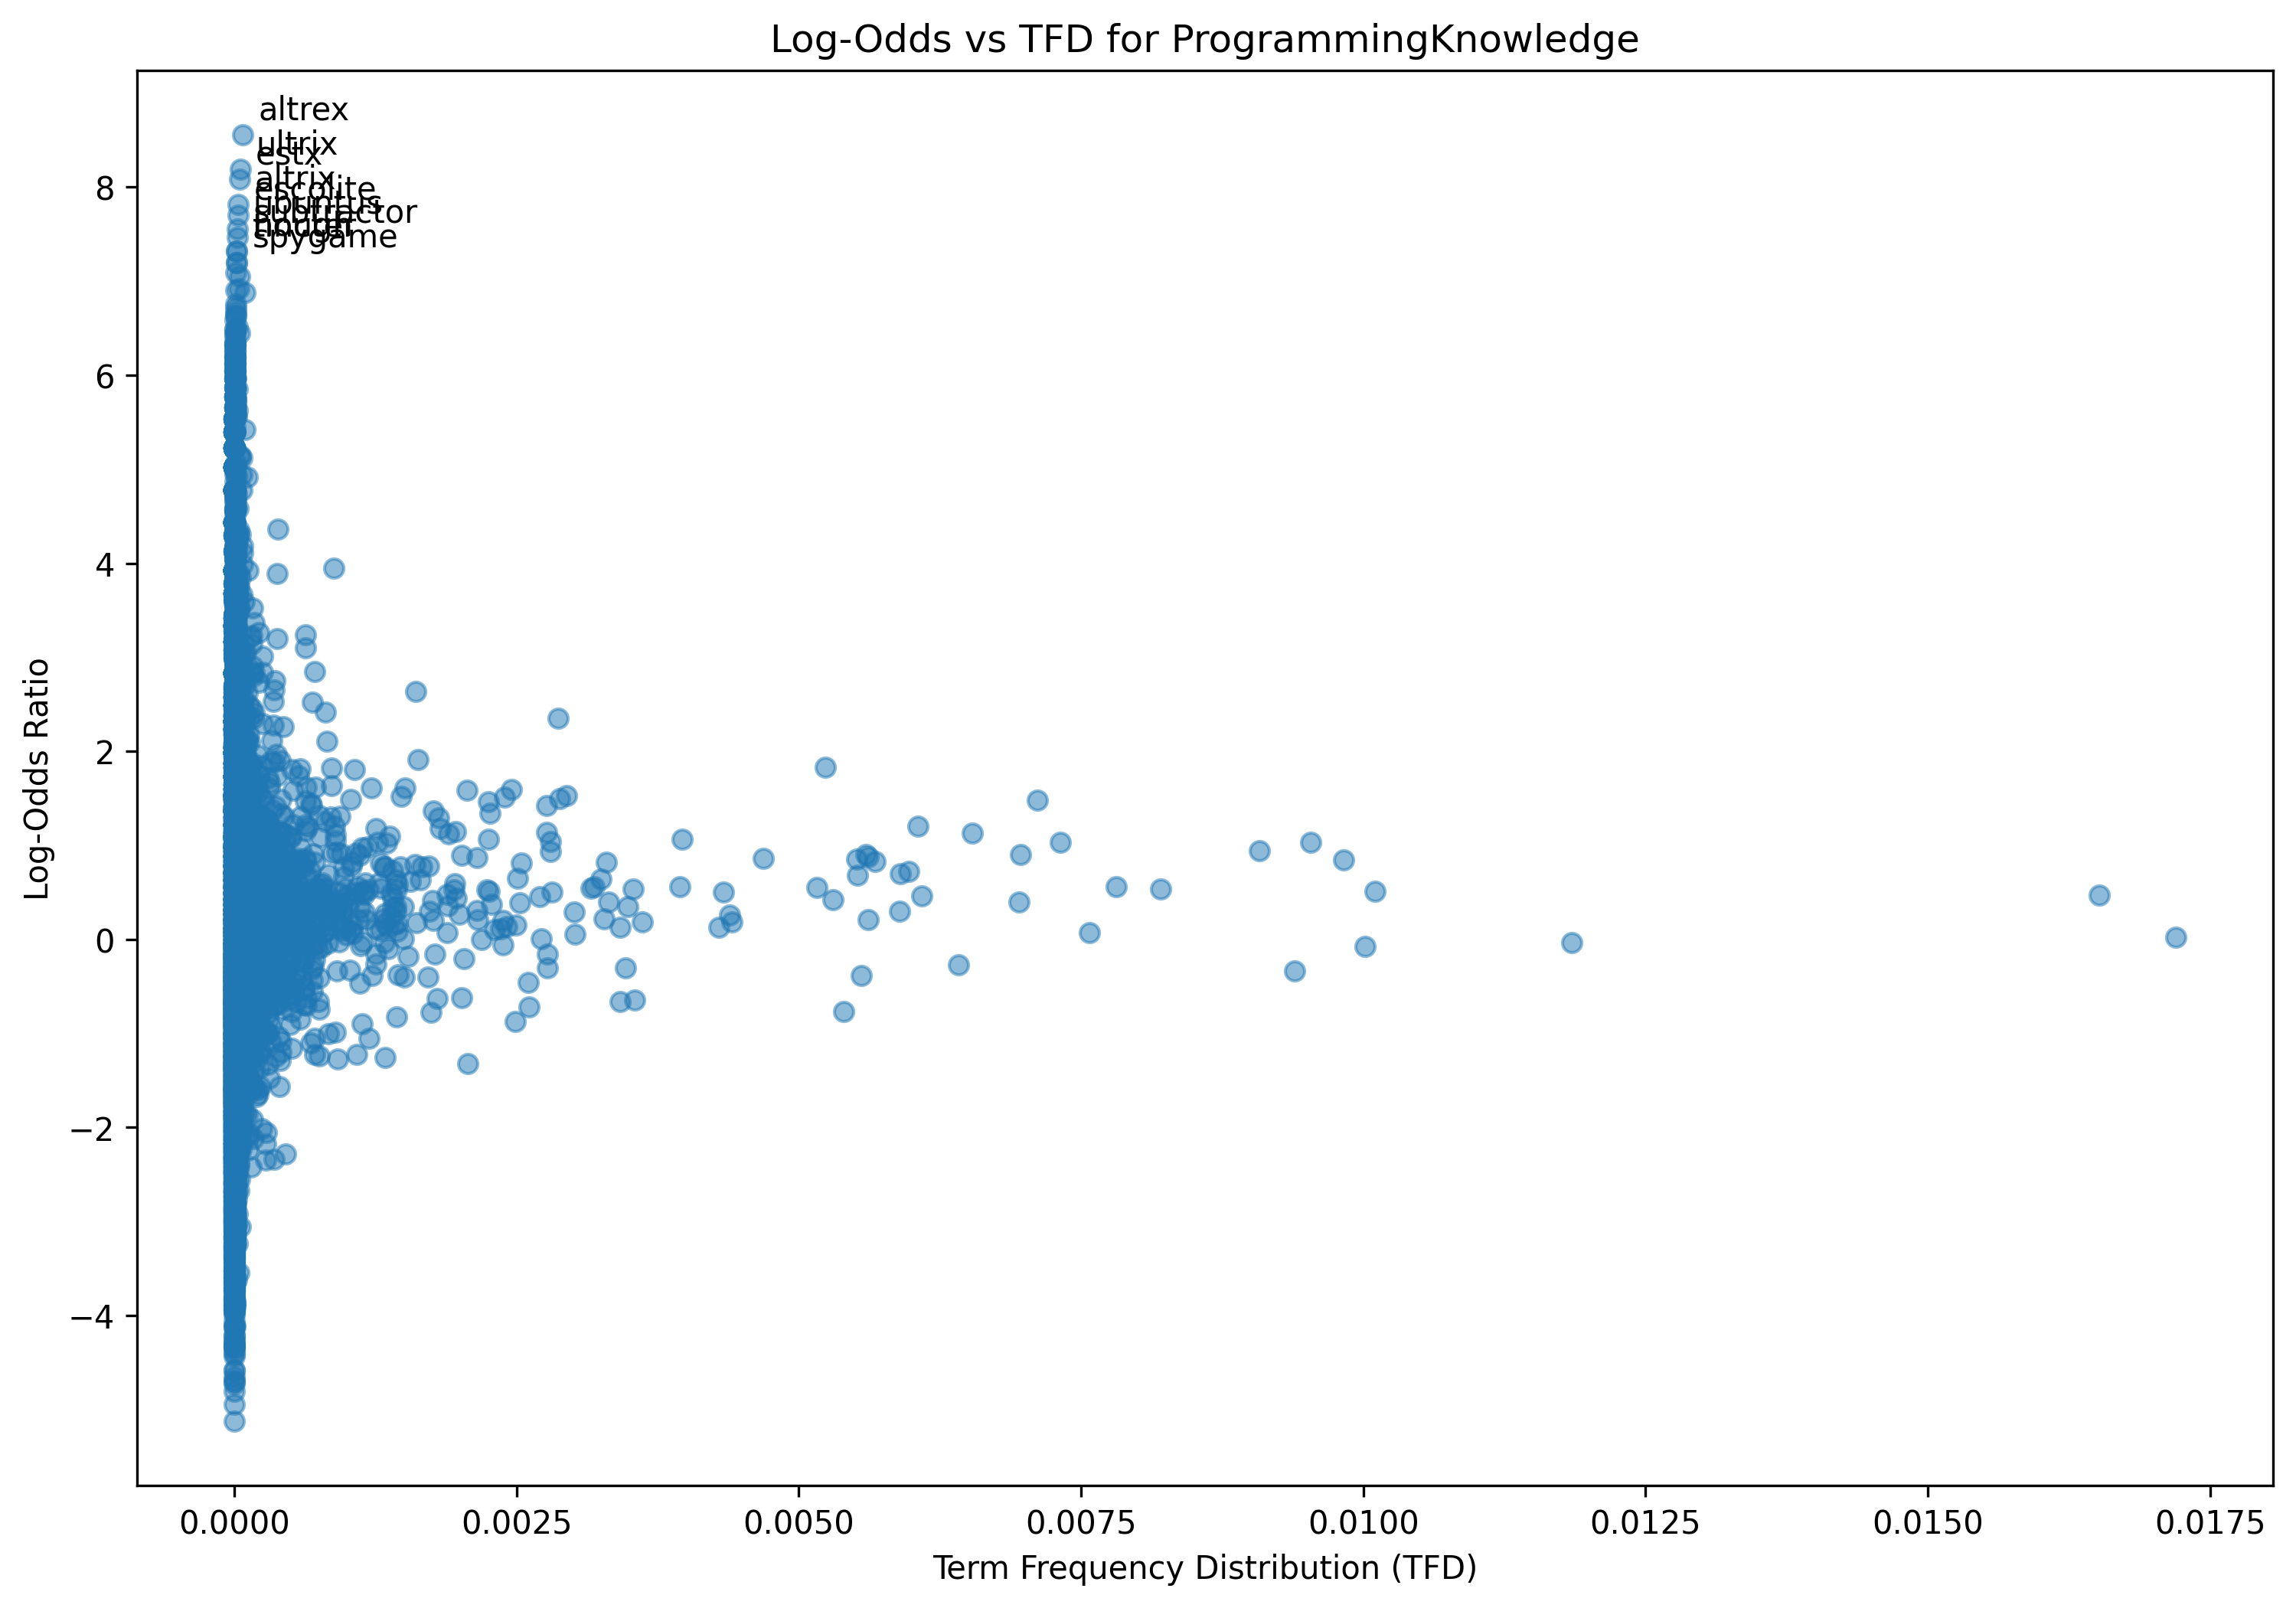

The table this chart was drawn from, first rows:
term, log_odds, tfd
hey, -0.5128, 0.0003812
guy, -0.4029, 0.001508
video, 0.6963, 0.005896
im, -0.333, 0.009392
show, 0.3976, 0.003316
download, 1.518, 0.001481
install, 1.514, 0.002395
use, 0.5108, 0.0101
open, 0.8208, 0.003293
source, 0.3883, 0.0006785
version, 0.7988, 0.001598
qt, 2.018, 0.0001035
ubuntu, 3.098, 0.000628
operating, 2.633, 0.001605
system, 1.141, 0.002765
let, 0.02393, 0.0172
start, 0.004353, 0.00272
installation, 2.524, 0.0006942
first, 0.5624, 0.00781
favorite, 0.03986, 0.0001678
browser, 0.6655, 0.0009685
search, 0.5155, 0.001149
link, 0.2146, 0.001324
appear, 0.6001, 0.0001992
qtio, 2.828, 4.906357265235711e-07
click, 1.133, 0.006537
official, 1.096, 0.0001256
option, 1.528, 0.002941
top, -0.6204, 0.0006383
able, 0.1744, 0.001611
see, 0.4737, 0.01652
try, 0.1137, 0.002363
button, 0.5464, 0.003159
two, 0.2997, 0.005893
different, -0.4006, 0.001718
commercial, -0.2811, 6.378264444806424e-06
also, 0.5374, 0.008208
page, 0.0744, 0.001885
user, 0.3461, 0.003486
go, -0.7642, 0.005396
development, 0.08526, 0.0003425
want, -0.07901, 0.01001
read, 0.4817, 0.001155
information, -0.384, 0.000552
bottom, -0.4329, 0.0003577
say, -0.2709, 0.006417
online, -0.9947, 6.28013729950171e-05
installer, 2.733, 0.0002159
mac, 1.221, 0.0005211
o, 1.027, 0.0002404
window, 1.422, 0.002765
linux, 1.615, 0.0007158
choose, 0.9752, 0.001132
run, 0.6783, 0.005517
file, 1.032, 0.009537
dot, 0.8986, 0.006968
downloaded, 1.907, 0.0004102
terminal, 1.613, 0.001514
pressing, 0.1202, 6.721709453372924e-05
ctrl, 1.071, 0.0002404
... 16,857 more rows
